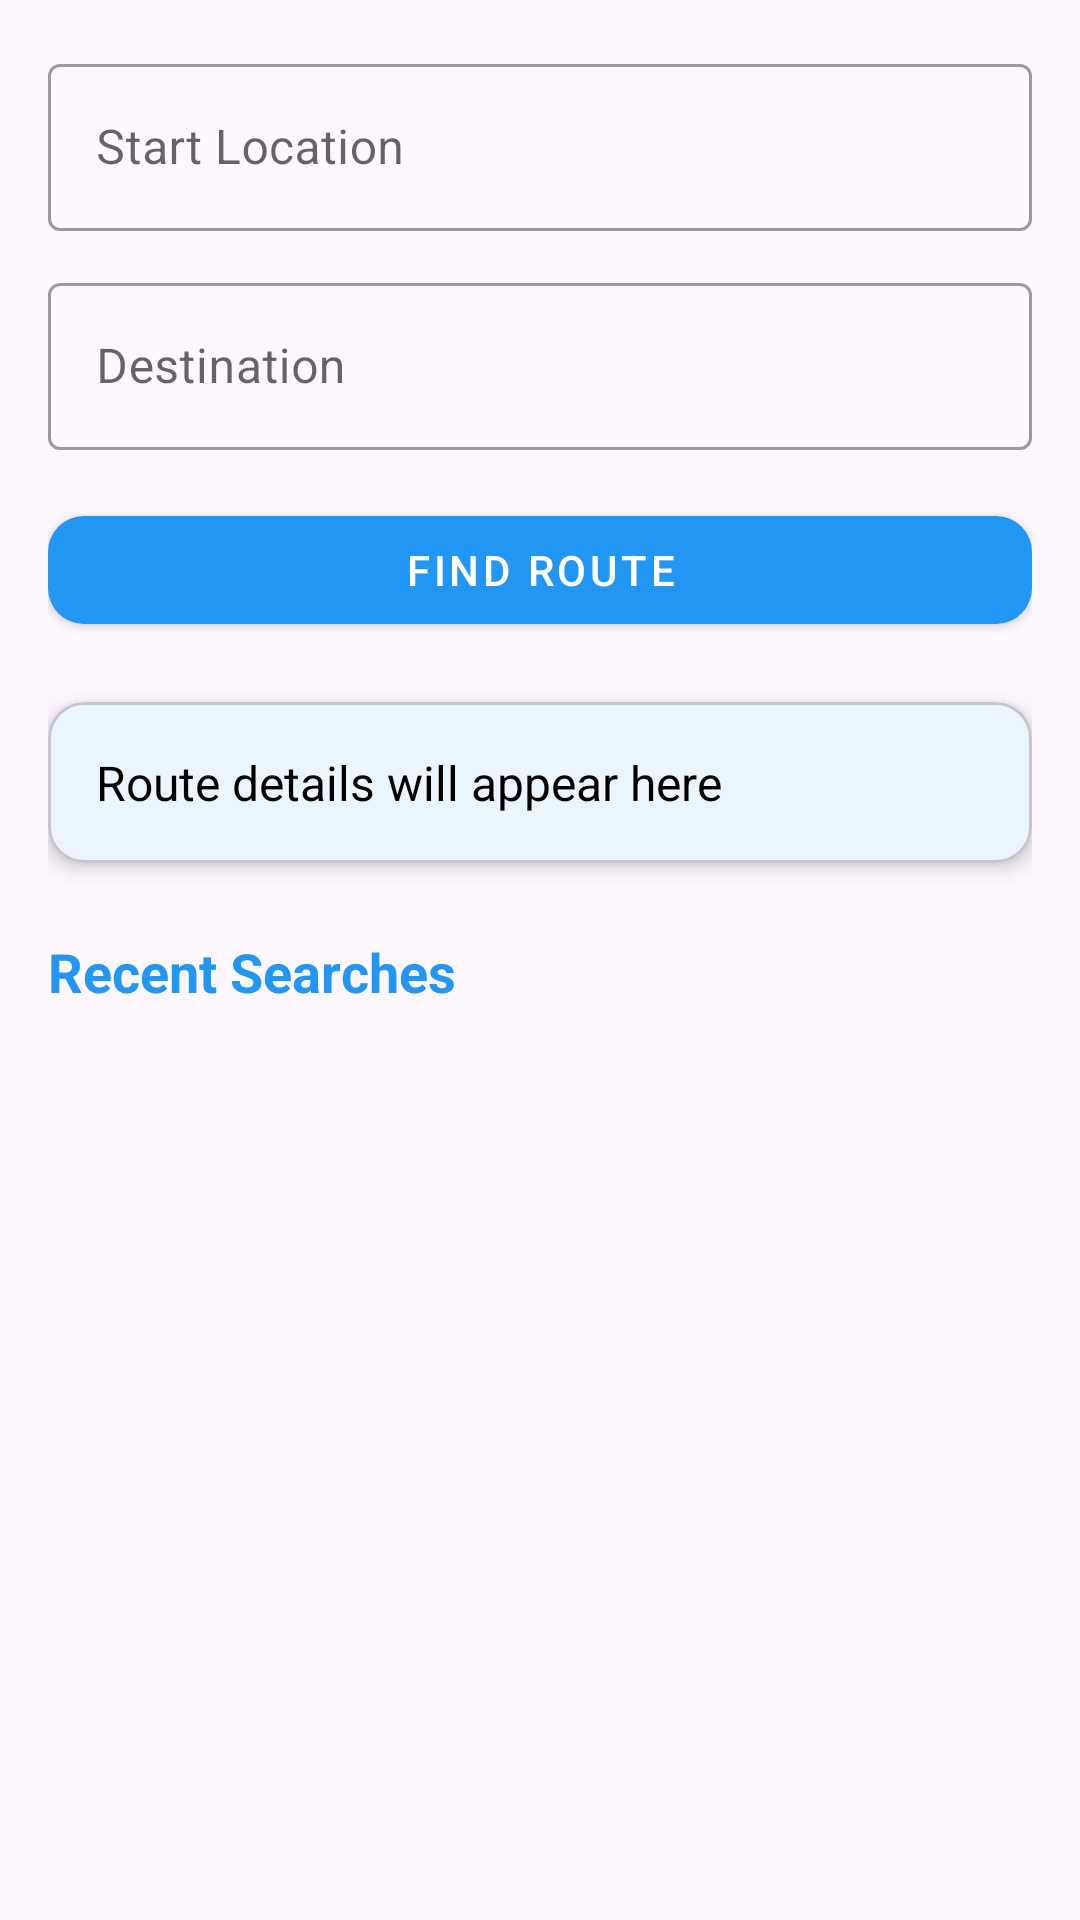

Here is an Android app screen rendered from its layout file. Give the layout XML and the strings, colors and styles it references.
<!-- AndroidManifest.xml: application theme Theme.Travelapp -->
<!-- res/layout/fragment_route.xml -->
<?xml version="1.0" encoding="utf-8"?>
<LinearLayout
    xmlns:android="http://schemas.android.com/apk/res/android"
    xmlns:app="http://schemas.android.com/apk/res-auto"
    android:orientation="vertical"
    android:layout_width="match_parent"
    android:layout_height="match_parent"
    android:background="?android:attr/windowBackground">

    <ScrollView
        android:layout_width="match_parent"
        android:layout_height="0dp"
        android:layout_weight="1"
        android:padding="16dp">

        <LinearLayout
            android:layout_width="match_parent"
            android:layout_height="wrap_content"
            android:orientation="vertical">

            <com.google.android.material.textfield.TextInputLayout
                android:layout_width="match_parent"
                android:layout_height="wrap_content"
                android:hint="@string/start_location"
                style="@style/Widget.MaterialComponents.TextInputLayout.OutlinedBox">

                <com.google.android.material.textfield.TextInputEditText
                    android:id="@+id/startPoint"
                    android:layout_width="match_parent"
                    android:layout_height="wrap_content"/>
            </com.google.android.material.textfield.TextInputLayout>

            <com.google.android.material.textfield.TextInputLayout
                android:layout_width="match_parent"
                android:layout_height="wrap_content"
                android:hint="@string/destination"
                style="@style/Widget.MaterialComponents.TextInputLayout.OutlinedBox"
                android:layout_marginTop="12dp">

                <com.google.android.material.textfield.TextInputEditText
                    android:id="@+id/endPoint"
                    android:layout_width="match_parent"
                    android:layout_height="wrap_content"/>
            </com.google.android.material.textfield.TextInputLayout>

            <com.google.android.material.button.MaterialButton
                android:id="@+id/findRouteBtn"
                android:layout_width="match_parent"
                android:layout_height="wrap_content"
                android:text="@string/find_route"
                android:layout_marginTop="16dp"
                style="@style/Widget.MaterialComponents.Button"
                app:cornerRadius="12dp"
                app:iconTint="?attr/colorOnPrimary"/>

            <com.google.android.material.card.MaterialCardView
                android:layout_width="match_parent"
                android:layout_height="wrap_content"
                android:layout_marginTop="20dp"
                app:cardCornerRadius="12dp"
                app:cardElevation="4dp"
                app:cardBackgroundColor="?attr/colorSurface">

                <TextView
                    android:id="@+id/routeResult"
                    android:layout_width="match_parent"
                    android:layout_height="wrap_content"
                    android:padding="16dp"
                    android:text="@string/route_placeholder"
                    android:textSize="16sp"
                    android:textColor="?attr/colorOnSurface"/>
            </com.google.android.material.card.MaterialCardView>

            
            <TextView
                android:layout_width="wrap_content"
                android:layout_height="wrap_content"
                android:layout_marginTop="24dp"
                android:text="@string/recent_searches"
                android:textSize="18sp"
                android:textStyle="bold"
                android:textColor="?attr/colorPrimary"/>

            <androidx.recyclerview.widget.RecyclerView
                android:id="@+id/recyclerRecents"
                android:layout_width="match_parent"
                android:layout_height="wrap_content"
                android:layout_marginTop="8dp"/>

        </LinearLayout>
    </ScrollView>
</LinearLayout>
<!-- resources referenced by this layout -->
<resources>
  <string name="destination">Destination</string>
  <string name="find_route">Find Route</string>
  <string name="recent_searches">Recent Searches</string>
  <string name="route_placeholder">Route details will appear here</string>
  <string name="start_location">Start Location</string>
  <style name="Theme.Travelapp" parent="Theme.Material3.DayNight.NoActionBar">
          
          <item name="colorPrimary">@color/primaryColor</item>
          <item name="colorOnPrimary">@color/white</item>
  
          
          <item name="colorSurface">@color/white</item>
          <item name="colorOnSurface">@color/black</item>
          <item name="colorBackground">@color/white</item>
          <item name="colorOnBackground">@color/black</item>
      </style>
  <color name="primaryColor">#2196F3</color>
  <color name="white">#FFFFFFFF</color>
  <color name="black">#FF000000</color>
</resources>
